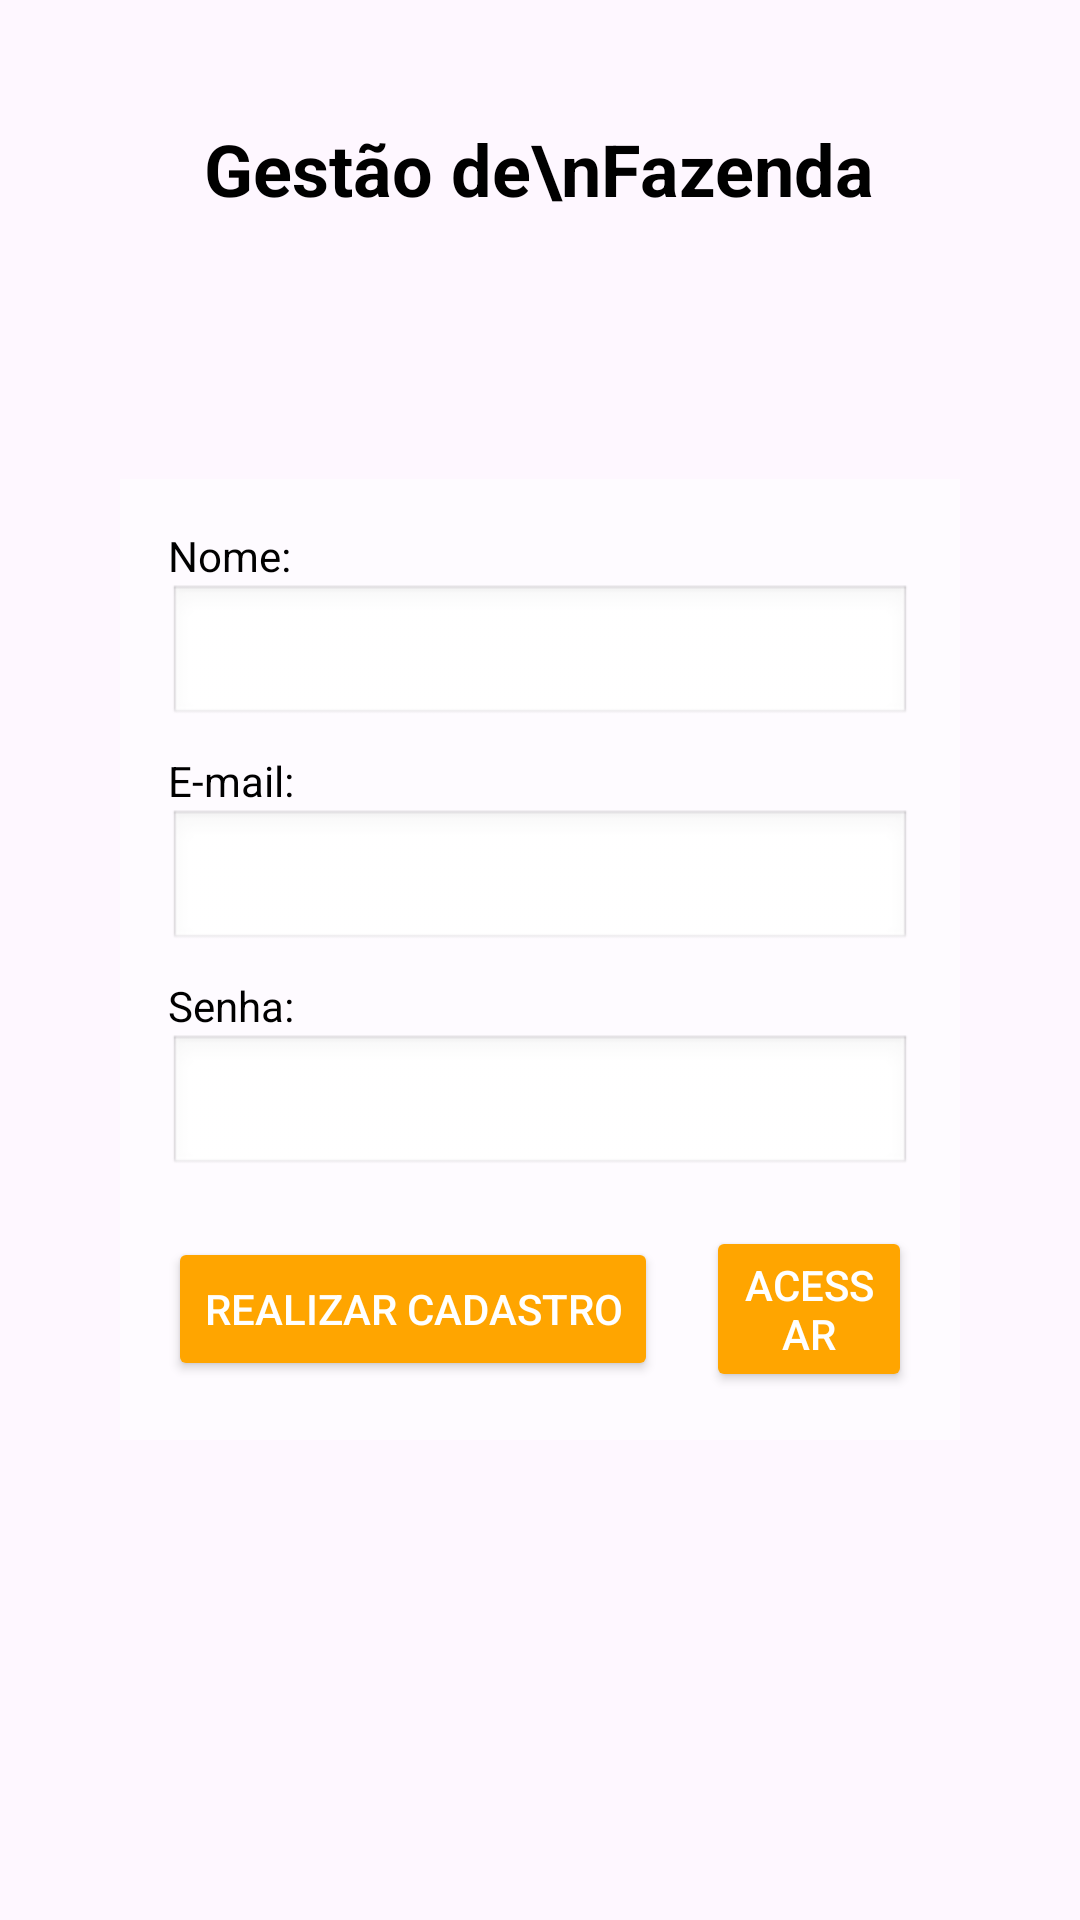

Reconstruct the res/layout file that produces this screen, plus the resources it refers to.
<!-- AndroidManifest.xml: application theme Theme.TesteFazenda -->
<!-- res/layout/tela_login.xml -->
<?xml version="1.0" encoding="utf-8"?>
<RelativeLayout
    xmlns:android="http://schemas.android.com/apk/res/android"
    android:layout_width="match_parent"
    android:layout_height="match_parent">


    <ImageView
        android:id="@+id/backgroundImage"
        android:layout_width="match_parent"
        android:layout_height="match_parent"
        android:scaleType="centerCrop"
        android:src="@drawable/background_image" /> 


    <TextView
        android:id="@+id/titleText"
        android:layout_width="wrap_content"
        android:layout_height="wrap_content"
        android:layout_centerHorizontal="true"
        android:layout_marginTop="40dp"
        android:text="Gestão de\nFazenda"
        android:textColor="#000000"
        android:textSize="24sp"
        android:textStyle="bold"
        android:gravity="center" />

    <LinearLayout
        android:layout_width="match_parent"
        android:layout_height="wrap_content"
        android:orientation="vertical"
        android:layout_centerInParent="true"
        android:layout_marginStart="40dp"
        android:layout_marginEnd="40dp"
        android:background="#80FFFFFF"
        android:padding="16dp">


        <TextView
            android:layout_width="wrap_content"
            android:layout_height="wrap_content"
            android:text="Nome:"
            android:textColor="#000000" />

        <EditText
            android:id="@+id/nameEditText"
            android:layout_width="match_parent"
            android:layout_height="wrap_content"
            android:background="@android:drawable/edit_text"
            android:inputType="textPersonName" />

        <TextView
            android:layout_width="wrap_content"
            android:layout_height="wrap_content"
            android:text="E-mail:"
            android:textColor="#000000"
            android:layout_marginTop="8dp" />

        <EditText
            android:id="@+id/emailEditText"
            android:layout_width="match_parent"
            android:layout_height="wrap_content"
            android:background="@android:drawable/edit_text"
            android:inputType="textEmailAddress" />

     
        <TextView
            android:layout_width="wrap_content"
            android:layout_height="wrap_content"
            android:text="Senha:"
            android:textColor="#000000"
            android:layout_marginTop="8dp" />

        <EditText
            android:id="@+id/passwordEditText"
            android:layout_width="match_parent"
            android:layout_height="wrap_content"
            android:background="@android:drawable/edit_text"
            android:inputType="textPassword" />

    
        <LinearLayout
            android:layout_width="match_parent"
            android:layout_height="wrap_content"
            android:orientation="horizontal"
            android:gravity="center"
            android:layout_marginTop="16dp">

            <Button
                android:id="@+id/cadastrarButton"
                android:layout_width="wrap_content"
                android:layout_height="wrap_content"
                android:layout_marginEnd="8dp"
                android:backgroundTint="#FFA500"
                android:text="Realizar Cadastro"
                android:textColor="#FFFFFF" />

            <Button
                android:id="@+id/acessarButton"
                android:layout_width="wrap_content"
                android:layout_height="wrap_content"
                android:layout_marginStart="8dp"
                android:backgroundTint="#FFA500"
                android:text="Acessar"
                android:textColor="#FFFFFF" />
        </LinearLayout>

    </LinearLayout>

</RelativeLayout>
<!-- resources referenced by this layout -->
<resources>
  <style name="Theme.TesteFazenda" parent="Base.Theme.TesteFazenda" />
  <style name="Base.Theme.TesteFazenda" parent="Theme.Material3.DayNight.NoActionBar">
          
          
      </style>
</resources>
